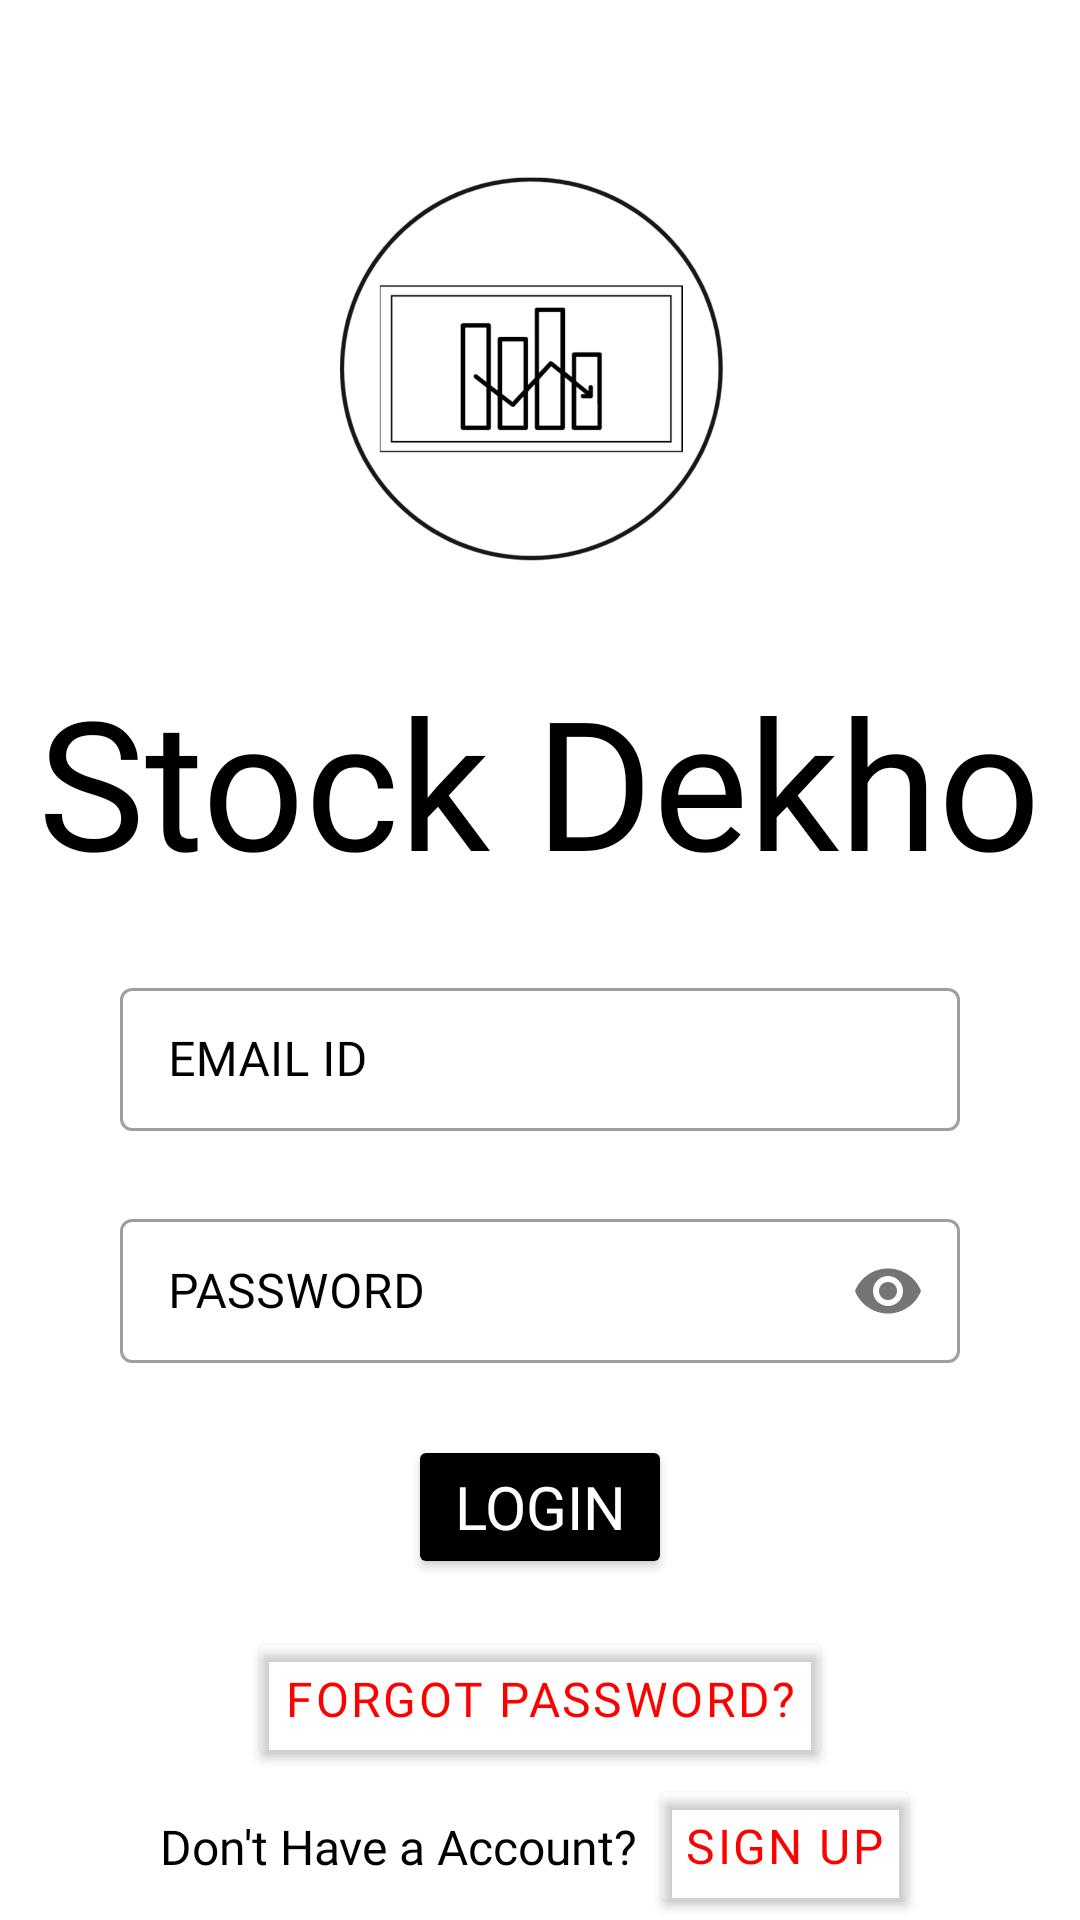

Layout XML and referenced resources for this Android screen:
<!-- AndroidManifest.xml: application theme Theme.Stock_dekho2 -->
<!-- res/layout/activity_login.xml -->
<?xml version="1.0" encoding="utf-8"?>
<androidx.constraintlayout.widget.ConstraintLayout xmlns:android="http://schemas.android.com/apk/res/android"
    xmlns:app="http://schemas.android.com/apk/res-auto"
    xmlns:tools="http://schemas.android.com/tools"
    android:layout_width="match_parent"
    android:layout_height="match_parent"
    android:background="#FFFFFF"
    tools:context=".LoginActivity">

    <ImageView
        android:id="@id/img_logo"
        android:layout_width="150dp"
        android:layout_height="150dp"
        android:src="@drawable/logo"
        app:layout_constraintStart_toStartOf="parent"
        app:layout_constraintEnd_toEndOf="parent"
        app:layout_constraintTop_toTopOf="parent"
        android:layout_marginTop="54dp"/>
    <TextView
        android:id="@id/app_nametxt"
        android:layout_width="wrap_content"
        android:layout_height="wrap_content"
        android:text="@string/app_name"
        android:textColor="@color/black"
        android:textSize="60dp"
        android:fontFamily="@font/artifika"
        app:layout_constraintStart_toStartOf="@id/img_logo"
        app:layout_constraintEnd_toEndOf="@id/img_logo"
        app:layout_constraintTop_toBottomOf="@id/img_logo"
        android:layout_marginTop="16dp"/>

    <com.google.android.material.textfield.TextInputLayout
        android:id="@+id/mail_txtlay"
        android:layout_width="wrap_content"
        android:layout_height="wrap_content"
        style="@style/Widget.MaterialComponents.TextInputLayout.OutlinedBox.Dense"
        app:hintTextColor="#000000"
        android:fontFamily="@font/artifika"
        android:textColorHint="#000000"
        android:hint="EMAIL ID"
        android:background="#FFFFFF"
        app:layout_constraintStart_toStartOf="@id/app_nametxt"
        app:layout_constraintEnd_toEndOf="@id/app_nametxt"
        app:layout_constraintTop_toBottomOf="@id/app_nametxt"
        android:layout_marginTop="24dp">

        <com.google.android.material.textfield.TextInputEditText
            android:id="@+id/mail_txt"
            android:layout_width="280dp"
            android:textColor="#000000"
            android:fontFamily="@font/artifika"
            android:layout_height="match_parent"
            android:inputType="textEmailAddress"/>

    </com.google.android.material.textfield.TextInputLayout>
    <com.google.android.material.textfield.TextInputLayout
        android:id="@+id/password_txtlay"
        android:layout_width="wrap_content"
        android:layout_height="wrap_content"
        style="@style/Widget.MaterialComponents.TextInputLayout.OutlinedBox.Dense"
        app:hintTextColor="#000000"
        android:hint="PASSWORD"
        android:fontFamily="@font/artifika"
        android:textColorHint="#000000"
        android:background="#FFFFFF"
        app:layout_constraintStart_toStartOf="@id/mail_txtlay"
        app:layout_constraintEnd_toEndOf="@id/mail_txtlay"
        app:layout_constraintTop_toBottomOf="@id/mail_txtlay"
        app:passwordToggleEnabled="true"
        android:layout_marginTop="24dp">

        <com.google.android.material.textfield.TextInputEditText
            android:id="@+id/password_txt"
            android:layout_width="280dp"
            android:textColor="#000000"
            android:layout_height="match_parent"
            android:fontFamily="@font/artifika"
            android:inputType="textPassword"/>

    </com.google.android.material.textfield.TextInputLayout>

    <Button
        android:id="@+id/login_btn"
        android:layout_width="wrap_content"
        android:layout_height="wrap_content"
        android:backgroundTint="#000000"
        android:text="LOGIN"
        android:textColor="#ffffff"
        android:fontFamily="@font/artifika"
        android:textSize="20dp"
        app:layout_constraintStart_toStartOf="@id/password_txtlay"
        app:layout_constraintEnd_toEndOf="@id/password_txtlay"
        app:layout_constraintTop_toBottomOf="@id/password_txtlay"
        android:layout_marginTop="24dp"/>
    <Button
        android:id="@+id/forgotpassword_btn"
        android:layout_width="wrap_content"
        android:layout_height="wrap_content"
        android:backgroundTint="#0000"
        android:text="Forgot Password?"
        android:letterSpacing="0.05"
        android:textColor="#FF0000"
        android:fontFamily="@font/artifika"
        android:textSize="16dp"
        app:layout_constraintStart_toStartOf="@id/login_btn"
        app:layout_constraintEnd_toEndOf="@id/login_btn"
        app:layout_constraintTop_toBottomOf="@id/login_btn"
        android:layout_marginTop="16dp"/>

    <Button
        android:id="@+id/sigup_btn"
        android:layout_width="wrap_content"
        android:layout_height="wrap_content"
        android:backgroundTint="#0000"
        android:fontFamily="@font/artifika"
        android:letterSpacing="0.05"
        android:text="Sign Up"
        android:textColor="#FF0000"
        android:textSize="16dp"
        app:layout_constraintBottom_toBottomOf="parent"
        app:layout_constraintStart_toEndOf="@id/signup_lbl"
        app:layout_constraintEnd_toEndOf="@+id/forgotpassword_btn"
        app:layout_constraintTop_toBottomOf="@+id/forgotpassword_btn" />
    <TextView
        android:id="@+id/signup_lbl"
        android:layout_width="wrap_content"
        android:layout_height="wrap_content"
        android:text="Don't Have a Account? "
        android:textColor="#000000"
        android:fontFamily="@font/artifika"
        android:textSize="16dp"
        app:layout_constraintBottom_toBottomOf="@id/sigup_btn"
        app:layout_constraintEnd_toStartOf="@+id/sigup_btn"
        app:layout_constraintStart_toStartOf="@+id/forgotpassword_btn"
        app:layout_constraintTop_toTopOf="@+id/sigup_btn" />

    <ProgressBar
        android:id="@+id/p_bar"
        android:layout_width="100dp"
        android:layout_height="100dp"
        android:indeterminateTint="@color/black"
        android:layout_centerInParent="true"
        android:visibility="gone"
        app:layout_constraintStart_toStartOf="parent"
        app:layout_constraintEnd_toEndOf="parent"
        app:layout_constraintTop_toTopOf="parent"
        app:layout_constraintBottom_toBottomOf="parent"/>


</androidx.constraintlayout.widget.ConstraintLayout>
<!-- resources referenced by this layout -->
<resources>
  <!-- drawable logo: png bitmap (drawable, 41807 bytes) -->
  <string name="app_name">Stock Dekho</string>
  <style name="Theme.Stock_dekho2" parent="Theme.MaterialComponents.DayNight.NoActionBar">
          
          <item name="colorPrimary">@color/purple_500</item>
          <item name="colorPrimaryVariant">@color/purple_700</item>
          <item name="colorOnPrimary">@color/white</item>
          
          <item name="colorSecondary">@color/teal_200</item>
          <item name="colorSecondaryVariant">@color/teal_700</item>
          <item name="colorOnSecondary">@color/black</item>
          
          <item name="android:statusBarColor" tools:targetApi="l">?attr/colorPrimaryVariant</item>
          
      </style>
  <!-- not gathered from this repository: default colours our renderer supplied (Android Studio template values) -->
  <color name="purple_500">#FF6200EE</color>
  <color name="purple_700">#FF3700B3</color>
  <color name="teal_200">#FF03DAC5</color>
  <color name="teal_700">#FF018786</color>
  <color name="black">#FF000000</color>
  <color name="white">#FFFFFFFF</color>
</resources>
